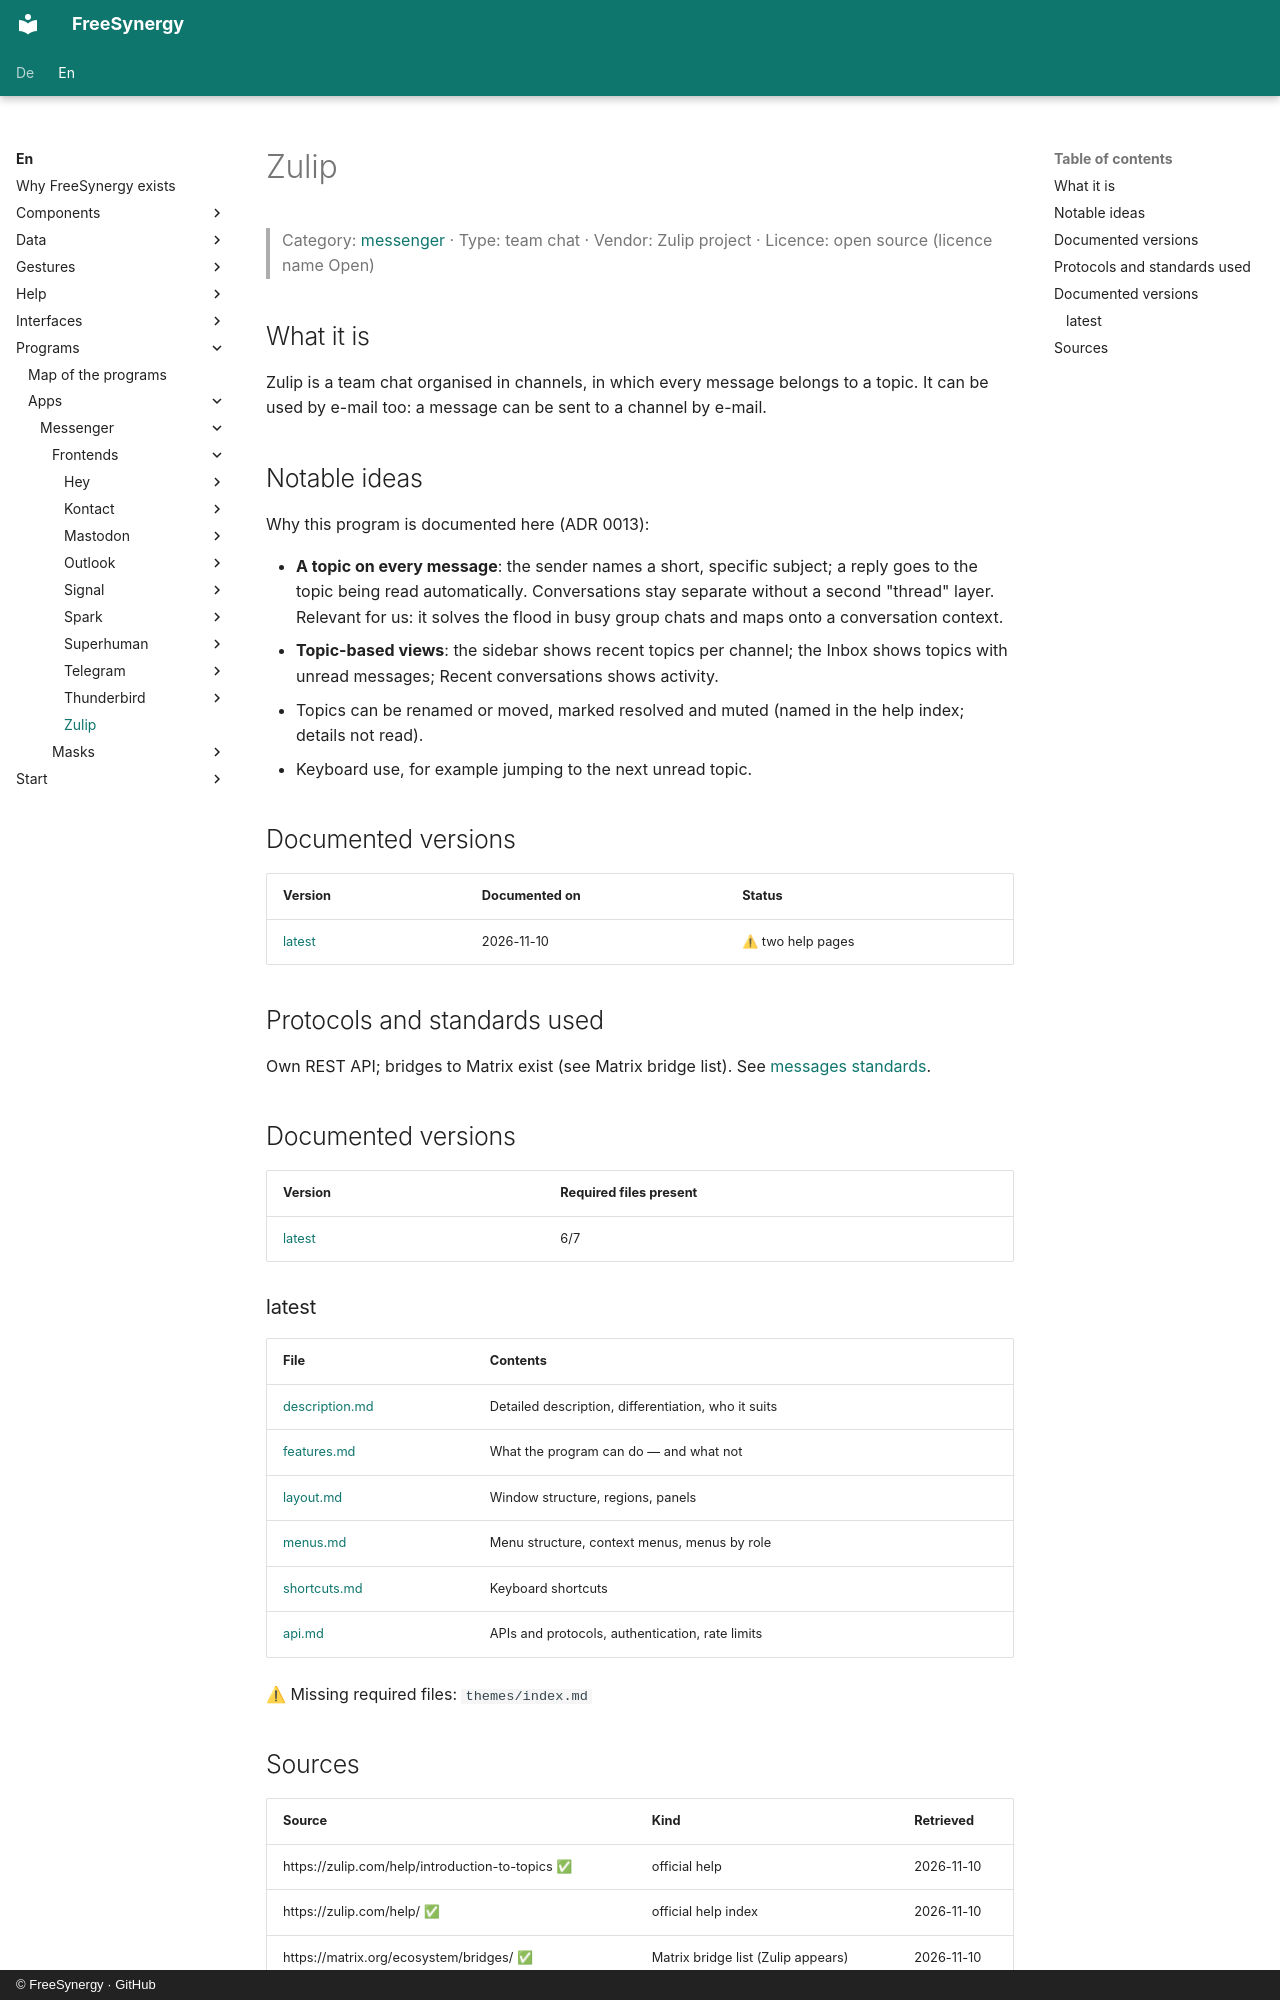

repository: FreeSynergy/fs-documentation · page: en/programs/apps/messenger/frontends/zulip/index.html · generator: mkdocs · copyright: © FreeSynergy · GitHub

# Zulip

> Category: [messenger](../../index.md) · Type: team chat · Vendor: Zulip project · Licence: open source (licence name Open)

## What it is

Zulip is a team chat organised in channels, in which every message belongs to a topic. It can be used by e-mail too: a message can be sent to a channel by e-mail.

## Notable ideas

Why this program is documented here (ADR 0013):

- **A topic on every message**: the sender names a short, specific subject; a reply goes to the topic being read automatically. Conversations stay separate without a second "thread" layer. Relevant for us: it solves the flood in busy group chats and maps onto a conversation context.
- **Topic-based views**: the sidebar shows recent topics per channel; the Inbox shows topics with unread messages; Recent conversations shows activity.
- Topics can be renamed or moved, marked resolved and muted (named in the help index; details not read).
- Keyboard use, for example jumping to the next unread topic.

## Documented versions

| Version | Documented on | Status |
|---------|---------------|--------|
| [latest](latest/description.md) | 2026-11-10 | ⚠ two help pages |

## Protocols and standards used

Own REST API; bridges to Matrix exist (see Matrix bridge list). See [messages standards](../../../../../data/messages/standards.md).

## Documented versions

<!-- gen:versions (scripts/gen_frontend_indexes.py) — edits inside are overwritten -->
| Version | Required files present |
|---------|------------------------|
| [latest](latest/description.md) | 6/7 |

### latest

| File | Contents |
|------|----------|
| [description.md](latest/description.md) | Detailed description, differentiation, who it suits |
| [features.md](latest/features.md) | What the program can do — and what not |
| [layout.md](latest/layout.md) | Window structure, regions, panels |
| [menus.md](latest/menus.md) | Menu structure, context menus, menus by role |
| [shortcuts.md](latest/shortcuts.md) | Keyboard shortcuts |
| [api.md](latest/api.md) | APIs and protocols, authentication, rate limits |

⚠ Missing required files: `themes/index.md`
<!-- /gen:versions -->
